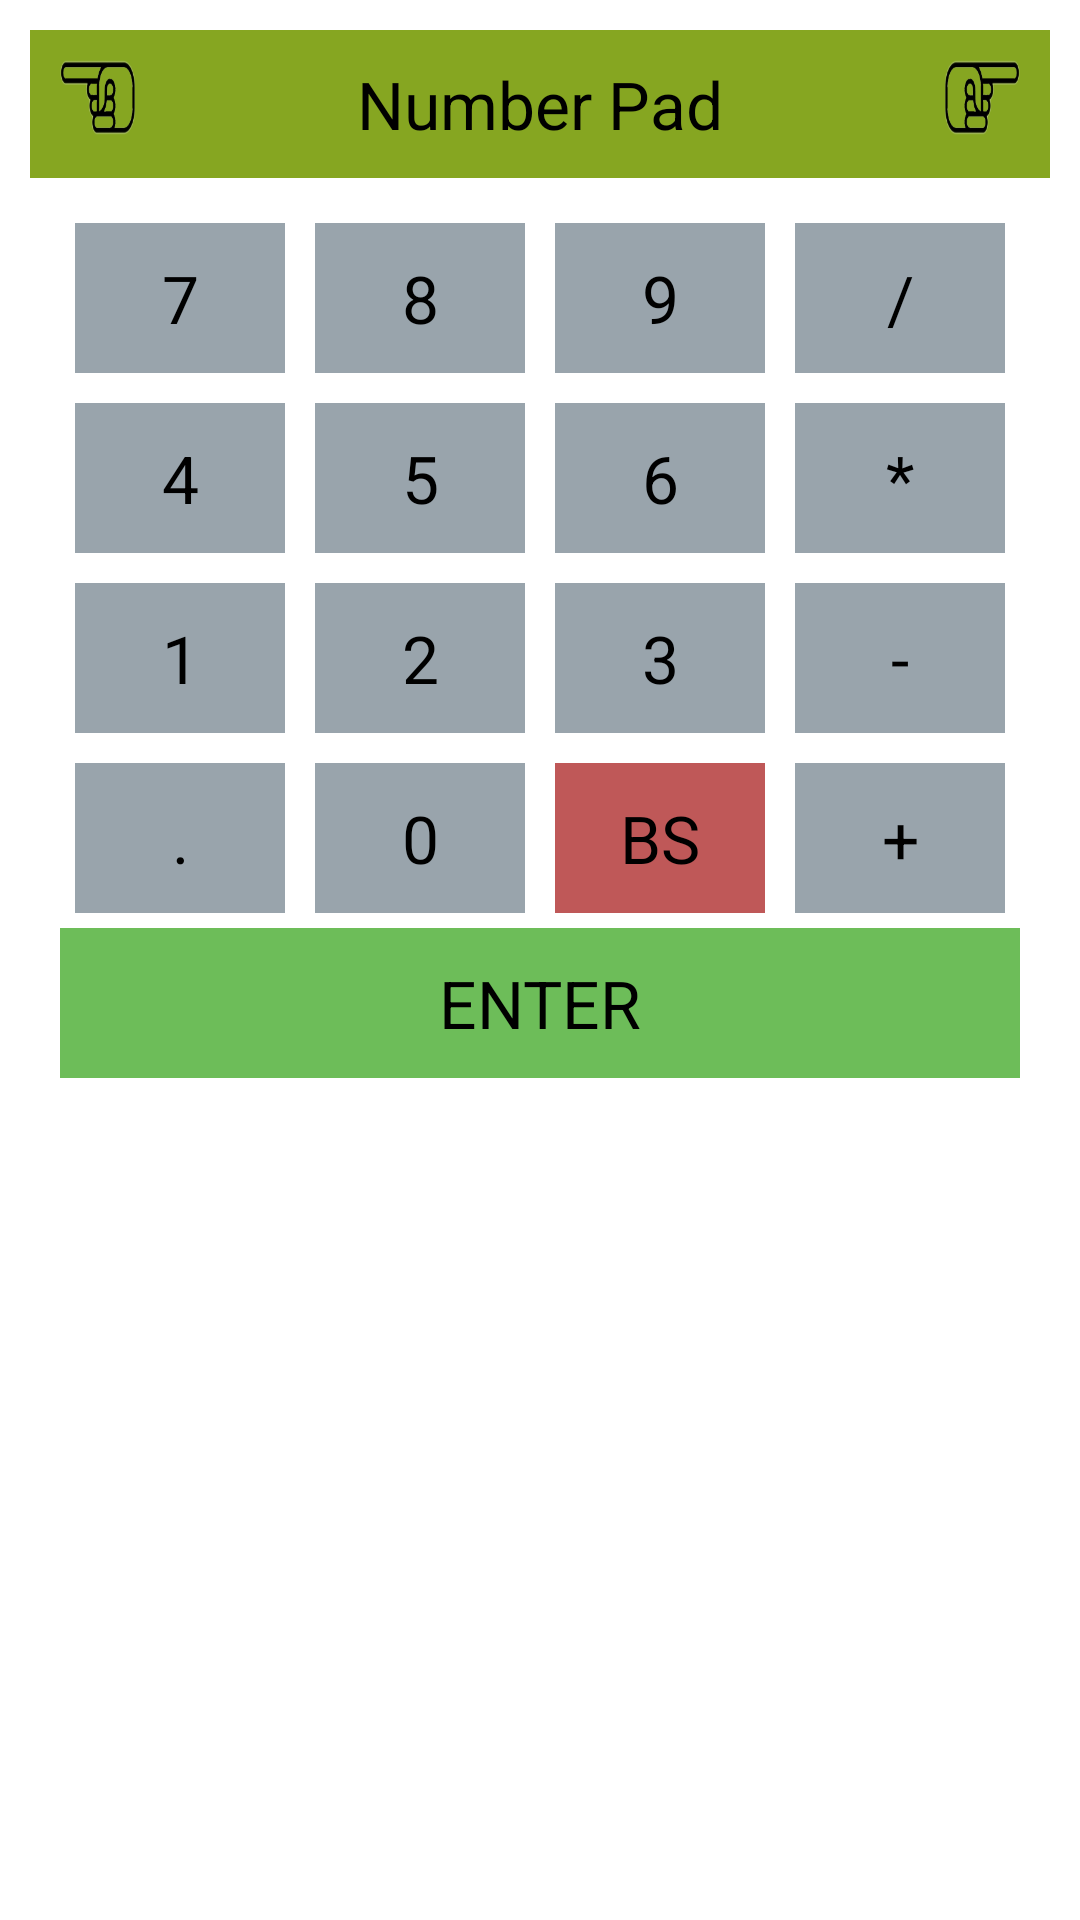

Write the Android layout XML for this screen, with the resource values it uses.
<!-- AndroidManifest.xml: application theme AppTheme -->
<!-- res/layout/kb_numeric.xml -->
<?xml version="1.0" encoding="utf-8"?>
<RelativeLayout xmlns:android="http://schemas.android.com/apk/res/android"
    android:layout_width="match_parent"
    android:layout_height="match_parent"
    android:padding="10dp" >

    <RelativeLayout
        android:id="@+id/layTitle"
        android:layout_width="fill_parent"
        android:layout_height="wrap_content"
        android:layout_alignParentTop="true"
        android:layout_centerHorizontal="true"
        android:background="@drawable/subtitle_bg"
        android:orientation="horizontal"
        android:padding="10dp" >

        <ImageView
            android:layout_width="25dp"
            android:layout_height="25dp"
            android:layout_alignParentLeft="true"
            android:layout_alignParentTop="true"
            android:clickable="true"
            android:onClick="onPrev"
            android:src="@drawable/prev" />

        <TextView
            android:layout_width="wrap_content"
            android:layout_height="wrap_content"
            android:layout_alignParentTop="true"
            android:layout_centerHorizontal="true"
            android:text="Number Pad"
            android:textAppearance="?android:attr/textAppearanceLarge" />

        <ImageView
            android:layout_width="25dp"
            android:layout_height="25dp"
            android:layout_alignParentRight="true"
            android:layout_alignParentTop="true"
            android:clickable="true"
            android:onClick="onNext"
            android:src="@drawable/next" />
    </RelativeLayout>

    <ScrollView
        android:id="@+id/scrollView1"
        android:layout_width="wrap_content"
        android:layout_height="wrap_content"
        android:layout_below="@+id/layTitle"
        android:scrollbars="none" >

        <TableLayout
            android:id="@+id/tableLayout1"
            android:layout_width="wrap_content"
            android:layout_height="wrap_content"
            android:padding="10dp"
            android:stretchColumns="0, 1, 2, 3" >

            <TableRow
                android:layout_width="wrap_content"
                android:layout_height="wrap_content" >

                <Button
                    android:layout_width="50dp"
                    android:layout_height="50dp"
                    android:layout_margin="5dp"
                    android:background="@drawable/key_press"
                    android:onClick="onNumClick"
                    android:text="7"
                    android:textAppearance="?android:attr/textAppearanceLargeInverse" />

                <Button
                    android:layout_width="50dp"
                    android:layout_height="50dp"
                    android:layout_margin="5dp"
                    android:background="@drawable/key_press"
                    android:onClick="onNumClick"
                    android:text="8"
                    android:textAppearance="?android:attr/textAppearanceLargeInverse" />

                <Button
                    android:layout_width="50dp"
                    android:layout_height="50dp"
                    android:layout_margin="5dp"
                    android:background="@drawable/key_press"
                    android:onClick="onNumClick"
                    android:text="9"
                    android:textAppearance="?android:attr/textAppearanceLargeInverse" />

                <Button
                    android:layout_width="50dp"
                    android:layout_height="50dp"
                    android:layout_margin="5dp"
                    android:background="@drawable/key_press"
                    android:onClick="onNumClick"
                    android:text="/"
                    android:textAppearance="?android:attr/textAppearanceLargeInverse" />
            </TableRow>

            <TableRow
                android:layout_width="wrap_content"
                android:layout_height="wrap_content" >

                <Button
                    android:layout_width="50dp"
                    android:layout_height="50dp"
                    android:layout_margin="5dp"
                    android:background="@drawable/key_press"
                    android:onClick="onNumClick"
                    android:text="4"
                    android:textAppearance="?android:attr/textAppearanceLargeInverse" />

                <Button
                    android:layout_width="50dp"
                    android:layout_height="50dp"
                    android:layout_margin="5dp"
                    android:background="@drawable/key_press"
                    android:onClick="onNumClick"
                    android:text="5"
                    android:textAppearance="?android:attr/textAppearanceLargeInverse" />

                <Button
                    android:layout_width="50dp"
                    android:layout_height="50dp"
                    android:layout_margin="5dp"
                    android:background="@drawable/key_press"
                    android:onClick="onNumClick"
                    android:text="6"
                    android:textAppearance="?android:attr/textAppearanceLargeInverse" />

                <Button
                    android:layout_width="50dp"
                    android:layout_height="50dp"
                    android:layout_margin="5dp"
                    android:background="@drawable/key_press"
                    android:onClick="onNumClick"
                    android:text="*"
                    android:textAppearance="?android:attr/textAppearanceLargeInverse" />
            </TableRow>

            <TableRow
                android:layout_width="wrap_content"
                android:layout_height="wrap_content" >

                <Button
                    android:layout_width="50dp"
                    android:layout_height="50dp"
                    android:layout_margin="5dp"
                    android:background="@drawable/key_press"
                    android:onClick="onNumClick"
                    android:text="1"
                    android:textAppearance="?android:attr/textAppearanceLargeInverse" />

                <Button
                    android:layout_width="50dp"
                    android:layout_height="50dp"
                    android:layout_margin="5dp"
                    android:background="@drawable/key_press"
                    android:onClick="onNumClick"
                    android:text="2"
                    android:textAppearance="?android:attr/textAppearanceLargeInverse" />

                <Button
                    android:layout_width="50dp"
                    android:layout_height="50dp"
                    android:layout_margin="5dp"
                    android:background="@drawable/key_press"
                    android:onClick="onNumClick"
                    android:text="3"
                    android:textAppearance="?android:attr/textAppearanceLargeInverse" />

                <Button
                    android:layout_width="50dp"
                    android:layout_height="50dp"
                    android:layout_margin="5dp"
                    android:background="@drawable/key_press"
                    android:onClick="onNumClick"
                    android:text="-"
                    android:textAppearance="?android:attr/textAppearanceLargeInverse" />
            </TableRow>

            <TableRow
                android:layout_width="wrap_content"
                android:layout_height="wrap_content" >

                <Button
                    android:layout_width="50dp"
                    android:layout_height="50dp"
                    android:layout_margin="5dp"
                    android:background="@drawable/key_press"
                    android:onClick="onNumClick"
                    android:text="."
                    android:textAppearance="?android:attr/textAppearanceLargeInverse" />

                <Button
                    android:layout_width="50dp"
                    android:layout_height="50dp"
                    android:layout_margin="5dp"
                    android:background="@drawable/key_press"
                    android:onClick="onNumClick"
                    android:text="0"
                    android:textAppearance="?android:attr/textAppearanceLargeInverse" />

                <Button
                    android:id="@+id/button1"
                    android:layout_width="50dp"
                    android:layout_height="50dp"
                    android:layout_margin="5dp"
                    android:background="@drawable/red_key_press"
                    android:onClick="onNumClick"
                    android:text="BS"
                    android:textAppearance="?android:attr/textAppearanceLargeInverse" />

                <Button
                    android:layout_width="50dp"
                    android:layout_height="50dp"
                    android:layout_margin="5dp"
                    android:background="@drawable/key_press"
                    android:onClick="onNumClick"
                    android:text="+"
                    android:textAppearance="?android:attr/textAppearanceLargeInverse" />
            </TableRow>
            
            <Button
                android:padding="10dp"
        		android:layout_width="match_parent"
        		android:layout_height="50dp"
        		android:background="@drawable/green_key_press"
		        android:onClick="onNumClick"
		        android:text="ENTER"
		        android:textAppearance="?android:attr/textAppearanceLargeInverse" />
            
        </TableLayout>
    </ScrollView>

    

</RelativeLayout>
<!-- resources referenced by this layout -->
<resources>
  <!-- drawable green_key_press (drawable) -->
  <?xml version="1.0" encoding="utf-8"?>
  <selector xmlns:android="http://schemas.android.com/apk/res/android" >
  
      <item 
      	android:state_pressed="true"
      	android:drawable="@drawable/blank_bg" />
      	
      <item
      	android:drawable="@drawable/green_bg" />
  
  </selector>
  <!-- drawable key_press (drawable) -->
  <?xml version="1.0" encoding="utf-8"?>
  <selector xmlns:android="http://schemas.android.com/apk/res/android" >
      
      <item  android:state_pressed="true"
          android:drawable="@drawable/blank_bg" />
          
      <item android:drawable="@drawable/key_bg"></item>
  
  </selector>
  <!-- drawable next: png bitmap (drawable, 10636 bytes) -->
  <!-- drawable prev: png bitmap (drawable, 10584 bytes) -->
  <!-- drawable red_key_press (drawable) -->
  <?xml version="1.0" encoding="utf-8"?>
  <selector xmlns:android="http://schemas.android.com/apk/res/android">
      
      <item android:state_pressed="true"
          android:drawable="@drawable/blank_bg" />
      
      <item android:drawable="@drawable/red_bg" />
  </selector>
  <!-- drawable subtitle_bg (drawable) -->
  <?xml version="1.0" encoding="utf-8"?>
  <shape xmlns:android="http://schemas.android.com/apk/res/android" >
      <solid android:color="#F000"/>
      
      <solid android:color="#86a621"/>
      
  </shape>
  <style name="AppTheme" parent="AppBaseTheme">
          
      </style>
  <!-- drawable blank_bg (drawable) -->
  <?xml version="1.0" encoding="utf-8"?>
  <shape xmlns:android="http://schemas.android.com/apk/res/android" >
      
      <solid android:color="#ffffff" />
      <padding android:left="10dp"
          android:right="10dp"
          android:top="5dp"
          android:bottom="5dp" />
      
  </shape>
  <!-- drawable green_bg (drawable) -->
  <?xml version="1.0" encoding="utf-8"?>
  <shape xmlns:android="http://schemas.android.com/apk/res/android" >
      <solid android:color="#F000"/>
      
      <solid android:color="#6dbd59"/>
      
  </shape>
  <!-- drawable key_bg (drawable) -->
  <?xml version="1.0" encoding="utf-8"?>
  <shape xmlns:android="http://schemas.android.com/apk/res/android" >
      
      <solid android:color="#99A4AC" />
      <padding android:left="10dp"
          android:right="10dp"
          android:top="5dp"
          android:bottom="5dp" />
      
  </shape>
  <!-- drawable red_bg (drawable) -->
  <?xml version="1.0" encoding="utf-8"?>
  <shape xmlns:android="http://schemas.android.com/apk/res/android" >
      <solid android:color="#F000"/>
      
      <solid android:color="#bf5858" />
      
  </shape>
  <style name="AppBaseTheme" parent="android:Theme.Light.NoTitleBar">
          
      </style>
</resources>
